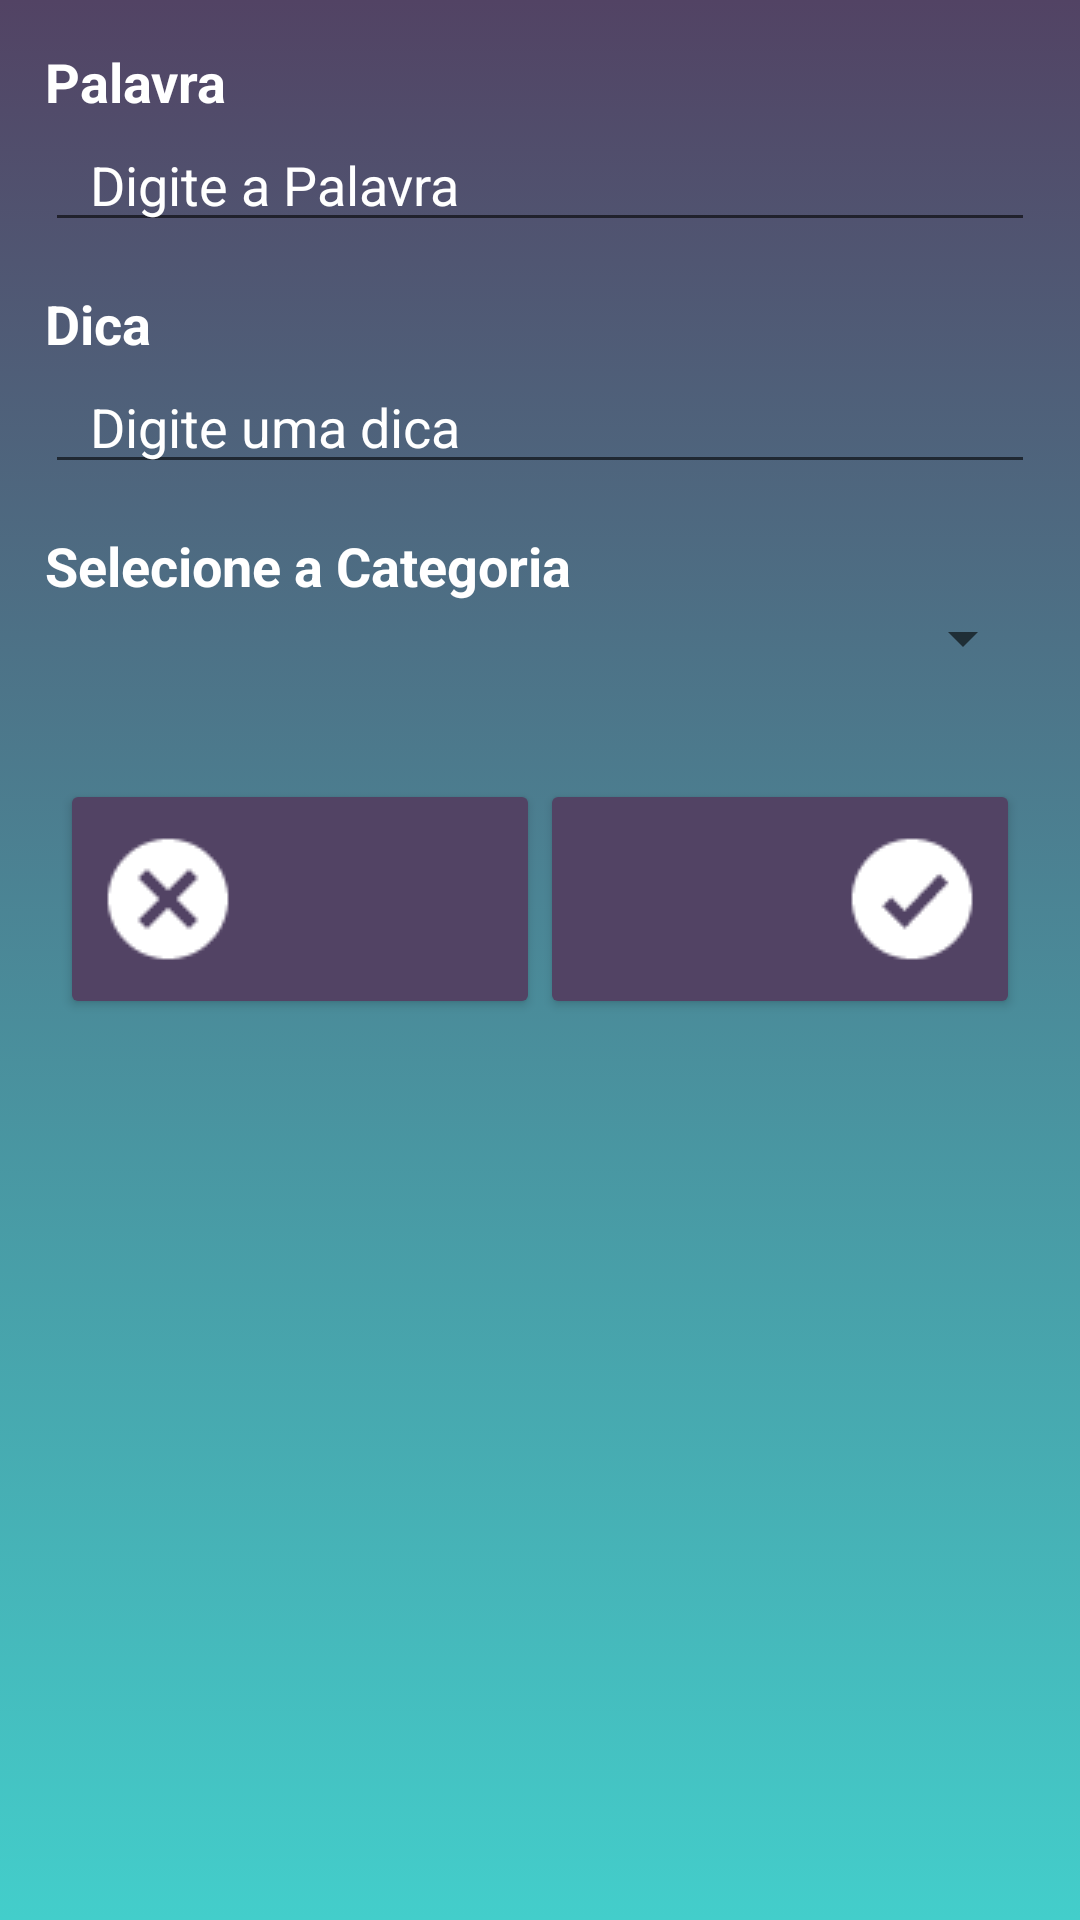

Reconstruct the res/layout file that produces this screen, plus the resources it refers to.
<!-- AndroidManifest.xml: application theme AppTheme -->
<!-- res/layout/dialog_add_word.xml -->
<?xml version="1.0" encoding="utf-8"?>
<android.support.design.widget.CoordinatorLayout xmlns:android="http://schemas.android.com/apk/res/android"
    xmlns:tools="http://schemas.android.com/tools"
    android:layout_width="match_parent"
    android:layout_height="match_parent"
    android:fitsSystemWindows="true"
    tools:context="mastermime.cretecstudios.com.mastermime.ActivityWords">

    <LinearLayout
        android:layout_width="match_parent"
        android:layout_height="match_parent"
        android:background="@drawable/main_background"
        android:orientation="vertical"
        android:padding="15dp">

        <TextView
            android:id="@+id/textView"
            android:layout_width="match_parent"
            android:layout_height="wrap_content"
            android:text="Palavra"
            android:textColor="#fff"
            android:textSize="18dp"
            android:textStyle="bold" />

        <EditText
            android:id="@+id/edt_add_word"
            android:layout_width="match_parent"
            android:layout_height="wrap_content"
            android:hint="Digite a Palavra"
            android:inputType="textPersonName"
            android:paddingLeft="15dp"
            android:textColor="#fff"
            android:textColorHint="#fff"
            android:textSize="18dp" />

        <TextView
            android:id="@+id/textView1"
            android:layout_width="match_parent"
            android:layout_height="wrap_content"
            android:layout_marginTop="15dp"
            android:text="Dica"
            android:textColor="#fff"
            android:textSize="18dp"
            android:textStyle="bold" />

        <EditText
            android:id="@+id/edt_add_tip"
            android:layout_width="match_parent"
            android:layout_height="wrap_content"
            android:hint="Digite uma dica"
            android:inputType="textPersonName"
            android:paddingLeft="15dp"
            android:textColor="#fff"
            android:textColorHint="#fff"
            android:textSize="18dp" />

        <TextView
            android:id="@+id/textView2"
            android:layout_width="match_parent"
            android:layout_height="wrap_content"
            android:layout_marginTop="15dp"
            android:text="Selecione a Categoria"
            android:textColor="#fff"
            android:textSize="18dp"
            android:textStyle="bold" />

        <Spinner
            android:id="@+id/add_word_categorias"
            android:layout_width="match_parent"
            android:layout_height="wrap_content"

            android:textColor="#fff"
            android:textSize="18dp" />

        <LinearLayout
            android:layout_width="match_parent"
            android:layout_height="wrap_content"
            android:layout_marginTop="30dp"
            android:orientation="horizontal"
            android:padding="5dp">


            <Button
                android:id="@+id/add_word_cancel"
                android:layout_width="wrap_content"
                android:layout_height="80dp"
                android:layout_weight="1"
                android:drawableLeft="@drawable/cancel_icon"
                android:theme="@style/MyButton" />

            <Button
                android:id="@+id/add_word_ok"
                android:layout_width="wrap_content"
                android:layout_height="80dp"
                android:layout_weight="1"
                android:drawableRight="@drawable/ok_icon"
                android:theme="@style/MyButton" />
        </LinearLayout>


    </LinearLayout>


</android.support.design.widget.CoordinatorLayout>
<!-- resources referenced by this layout -->
<resources>
  <!-- drawable cancel_icon: png bitmap (drawable, 602 bytes) -->
  <!-- drawable main_background (drawable) -->
  <?xml version="1.0" encoding="utf-8"?>
  <selector xmlns:android="http://schemas.android.com/apk/res/android">
      <item>
          <shape>
              <gradient
                  android:angle="270"
                  android:endColor="@color/colorPrimary"
                  android:startColor="@color/colorPrimaryDark"
                  android:type="linear" />
          </shape>
      </item>
  </selector>
  <!-- drawable ok_icon: png bitmap (drawable, 621 bytes) -->
  <style name="MyButton" parent="Theme.AppCompat.Light">
  
          <item name="colorControlHighlight">@color/colorPrimary</item>
          <item name="colorButtonNormal">@color/colorPrimaryDark</item>
          <item name="android:textColor">#ffffff</item>
          <item name="android:textStyle">bold</item>
          <item name="android:textSize">18dp</item>
  
      </style>
  <style name="AppTheme" parent="Theme.AppCompat.Light">
          
          <item name="colorPrimary">@color/colorPrimary</item>
          <item name="colorPrimaryDark">@color/colorPrimaryDark</item>
          <item name="colorAccent">@color/colorAccent</item>
      </style>
  <color name="colorPrimary">#43CECB</color>
  <color name="colorPrimaryDark">#524364</color>
  <color name="colorAccent">#524364</color>
</resources>
